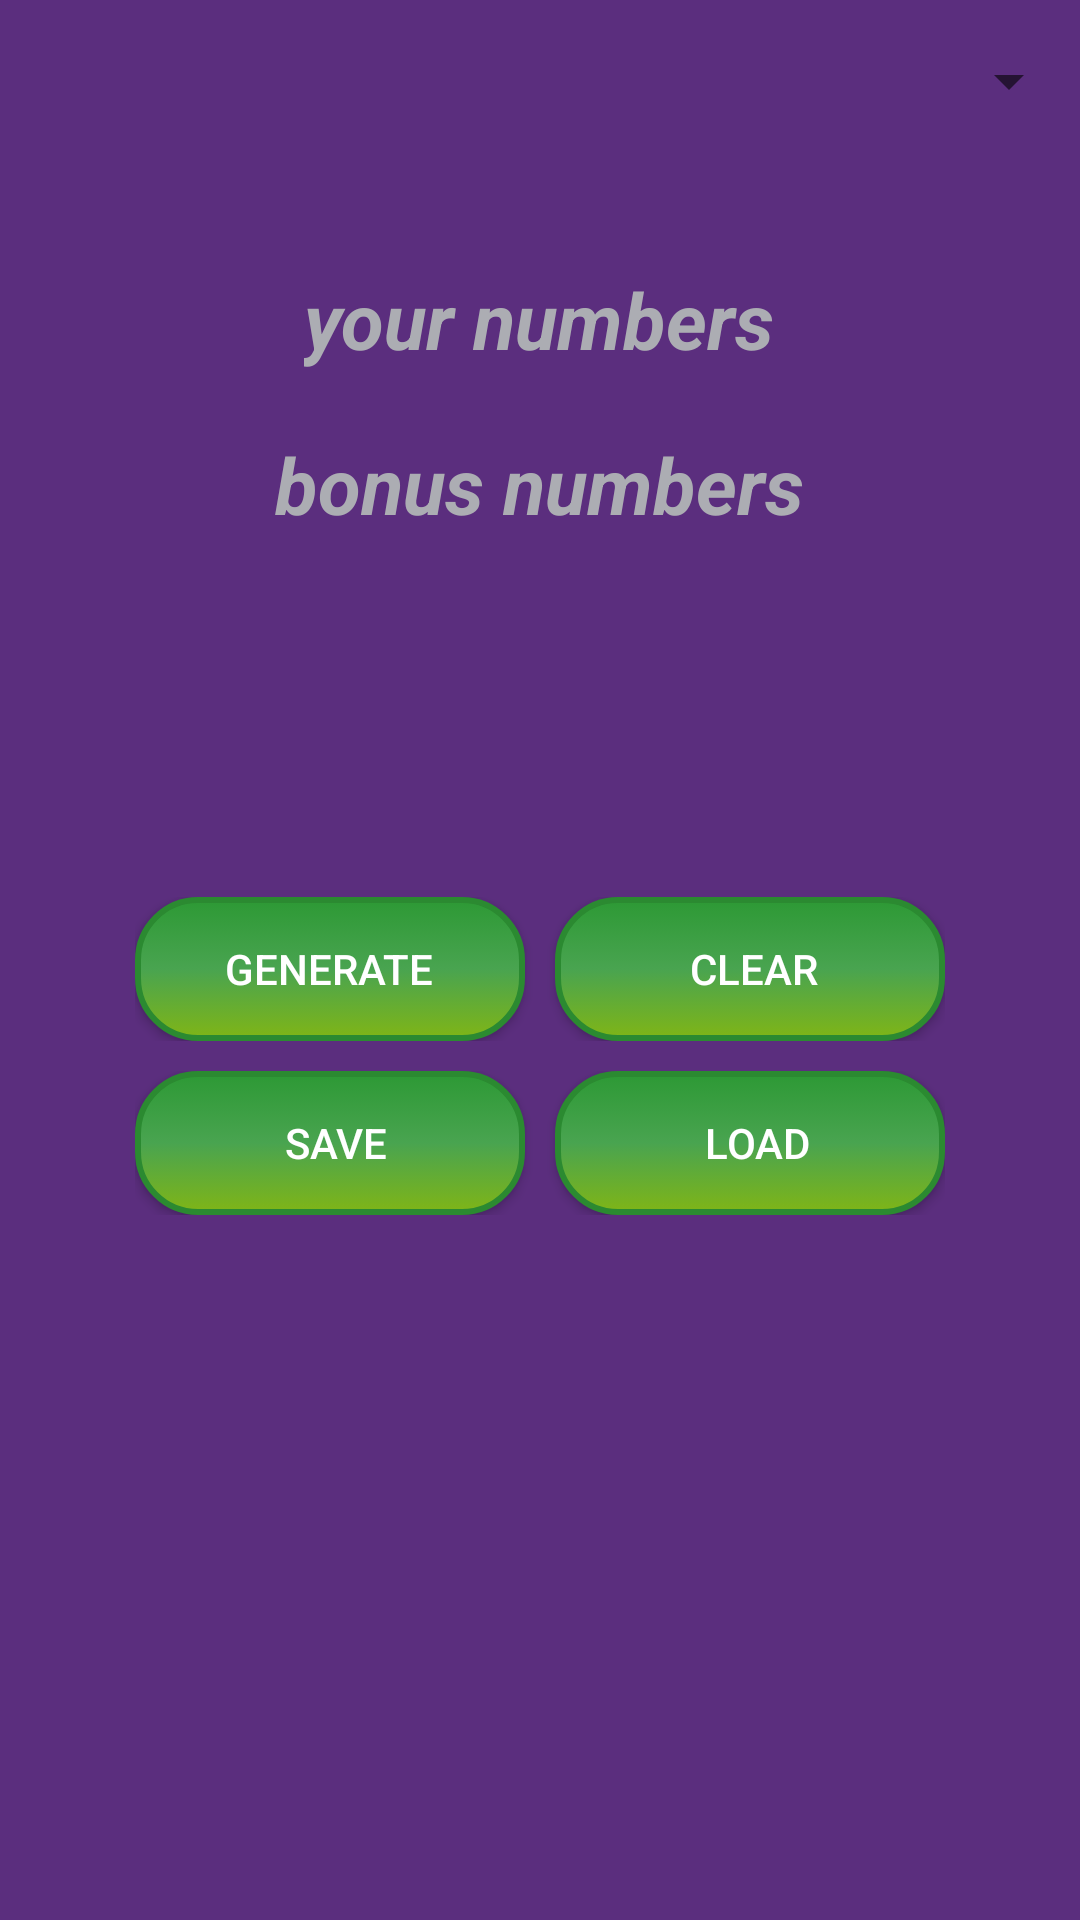

The Android layout XML behind this screen, and the referenced resources:
<!-- AndroidManifest.xml: application theme AppTheme -->
<!-- res/layout/activity_main.xml -->
<?xml version="1.0" encoding="utf-8"?>
<RelativeLayout xmlns:android="http://schemas.android.com/apk/res/android"
    xmlns:tools="http://schemas.android.com/tools" android:layout_width="match_parent"
    android:layout_height="match_parent" android:paddingLeft="@dimen/activity_horizontal_margin"
    android:paddingRight="@dimen/activity_horizontal_margin"
    android:paddingTop="@dimen/activity_vertical_margin"
    android:paddingBottom="@dimen/activity_vertical_margin" tools:context=".MainActivity"
    android:background="#5b2e7e">

    <LinearLayout
        android:orientation="horizontal"
        android:layout_width="match_parent"
        android:layout_height="wrap_content"
        android:layout_alignParentTop="true"
        android:layout_alignParentLeft="true"
        android:layout_alignParentStart="true"
        android:id="@+id/linearLayout">

        <Spinner
            android:layout_width="match_parent"
            android:layout_height="wrap_content"
            android:id="@+id/mySpinner"
            android:width="200dp"
            android:layout_marginTop="15dp" />
    </LinearLayout>

    <LinearLayout
        android:orientation="horizontal"
        android:layout_width="wrap_content"
        android:layout_height="wrap_content"
        android:layout_below="@+id/linearLayout"
        android:layout_marginTop="50dp"
        android:layout_centerHorizontal="true"
        android:id="@+id/linearLayout2">

        <TextView
            android:layout_width="wrap_content"
            android:layout_height="wrap_content"
            android:textAppearance="?android:attr/textAppearanceMedium"
            android:id="@+id/numView"
            android:textColorHint="#e5b6bcb9"
            android:textSize="26sp"
            android:gravity="center"
            android:textStyle="bold|italic"
            android:textColor="#ffffff"
            android:hint="@string/numHint" />
    </LinearLayout>

    <LinearLayout
        android:orientation="horizontal"
        android:layout_width="wrap_content"
        android:layout_height="wrap_content"
        android:layout_below="@+id/linearLayout2"
        android:layout_marginTop="20dp"
        android:layout_centerHorizontal="true"
        android:id="@+id/linearLayout3">

        <TextView
            android:layout_width="wrap_content"
            android:layout_height="wrap_content"
            android:textAppearance="?android:attr/textAppearanceMedium"
            android:id="@+id/bonView"
            android:textColorHint="#e5b6bcb9"
            android:gravity="center"
            android:textStyle="bold|italic"
            android:textSize="26sp"
            android:textColor="#ffffff"
            android:hint="@string/bonHint" />
    </LinearLayout>

    <LinearLayout
        android:orientation="horizontal"
        android:layout_width="wrap_content"
        android:layout_height="wrap_content"
        android:layout_below="@+id/linearLayout3"
        android:layout_centerHorizontal="true"
        android:layout_marginTop="120dp"
        android:id="@+id/linearLayout4">

        <Button
            android:layout_width="wrap_content"
            android:layout_height="wrap_content"
            android:text="Generate"
            android:layout_marginRight="10dp"
            android:gravity="left|center_vertical"
            android:paddingLeft="30dip"
            android:width="130dp"
            android:height="30dp"
            android:background="@drawable/custom_button"
            android:id="@+id/genBtn"
            android:textColor="#ffffff"
            tools:ignore="RtlSymmetry" />

        <Button
            android:layout_width="wrap_content"
            android:layout_height="wrap_content"
            android:width="130dp"
            android:height="30dp"
            android:gravity="left|center_vertical"
            android:paddingLeft="45dip"
            android:background="@drawable/custom_button"
            android:text="Clear"
            android:id="@+id/clearBtn"
            android:textColor="#ffffff"
            tools:ignore="RtlSymmetry" />

    </LinearLayout>

    <LinearLayout
        android:orientation="horizontal"
        android:layout_width="wrap_content"
        android:layout_height="wrap_content"
        android:layout_marginTop="10dp"
        android:layout_below="@+id/linearLayout4"
        android:layout_centerHorizontal="true">

        <Button
            android:layout_width="wrap_content"
            android:layout_height="wrap_content"
            android:text="Save"
            android:layout_marginRight="10dp"
            android:width="130dp"
            android:height="30dp"
            android:gravity="left|center_vertical"
            android:paddingLeft="50dip"
            android:background="@drawable/custom_button"
            android:id="@+id/saveBtn"
            android:textColor="#ffffff" />

        <Button
            android:layout_width="wrap_content"
            android:layout_height="wrap_content"
            android:text="Load"
            android:width="130dp"
            android:height="30dp"
            android:gravity="left|center_vertical"
            android:paddingLeft="50dip"
            android:background="@drawable/custom_button"
            android:id="@+id/loadBtn"
            android:textColor="#ffffff"
            tools:ignore="RtlSymmetry" />
    </LinearLayout>
</RelativeLayout>
<!-- resources referenced by this layout -->
<resources>
  <!-- drawable custom_button (drawable) -->
  <selector xmlns:android="http://schemas.android.com/apk/res/android">
      <item android:state_pressed="false">
          <shape android:shape="rectangle">
              <gradient android:startColor="#7fb517"
                  android:centerColor="#49a450"
                  android:endColor="#2d9935"
                  android:angle="90"/>
              <corners android:radius="20dp"/>
              <stroke android:width="2dp" android:color="#2b8a31"/>
              <padding android:left="15dp" android:top="5dp" android:bottom="5dp"/>
          </shape>
      </item>
      <item android:state_pressed="true">
          <shape android:shape="rectangle">
              android:shape="rectangle"
              xmlns:android="http://schemas.android.com/apk/res/android">
              <gradient android:startColor="#7fb517"
                  android:centerColor="#31d93d"
                  android:endColor="#2d9935"
                  android:angle="90"/>
              <corners android:radius="20dp"/>
              <stroke android:width="5dp" android:color="#2b8a31"/>
              <padding android:left="5dp" android:top="5dp" android:bottom="5dp"/>
          </shape>
      </item>
  </selector>
  <string name="bonHint"><i>bonus numbers</i></string>
  <string name="numHint"><i>your numbers</i></string>
  <style name="AppTheme" parent="Theme.AppCompat.Light.DarkActionBar">
          
          <item name="colorPrimary">@color/colorPrimary</item>
          <item name="colorPrimaryDark">@color/colorPrimaryDark</item>
          <item name="colorAccent">@color/colorAccent</item>
          <item name="android:icon">@drawable/ic_action_baricon2</item>
      </style>
  <color name="colorPrimary">#065a14</color>
  <color name="colorPrimaryDark">#303F9F</color>
  <color name="colorAccent">#FF4081</color>
  <!-- drawable ic_action_baricon2: png bitmap (drawable-hdpi, 862 bytes) -->
</resources>
